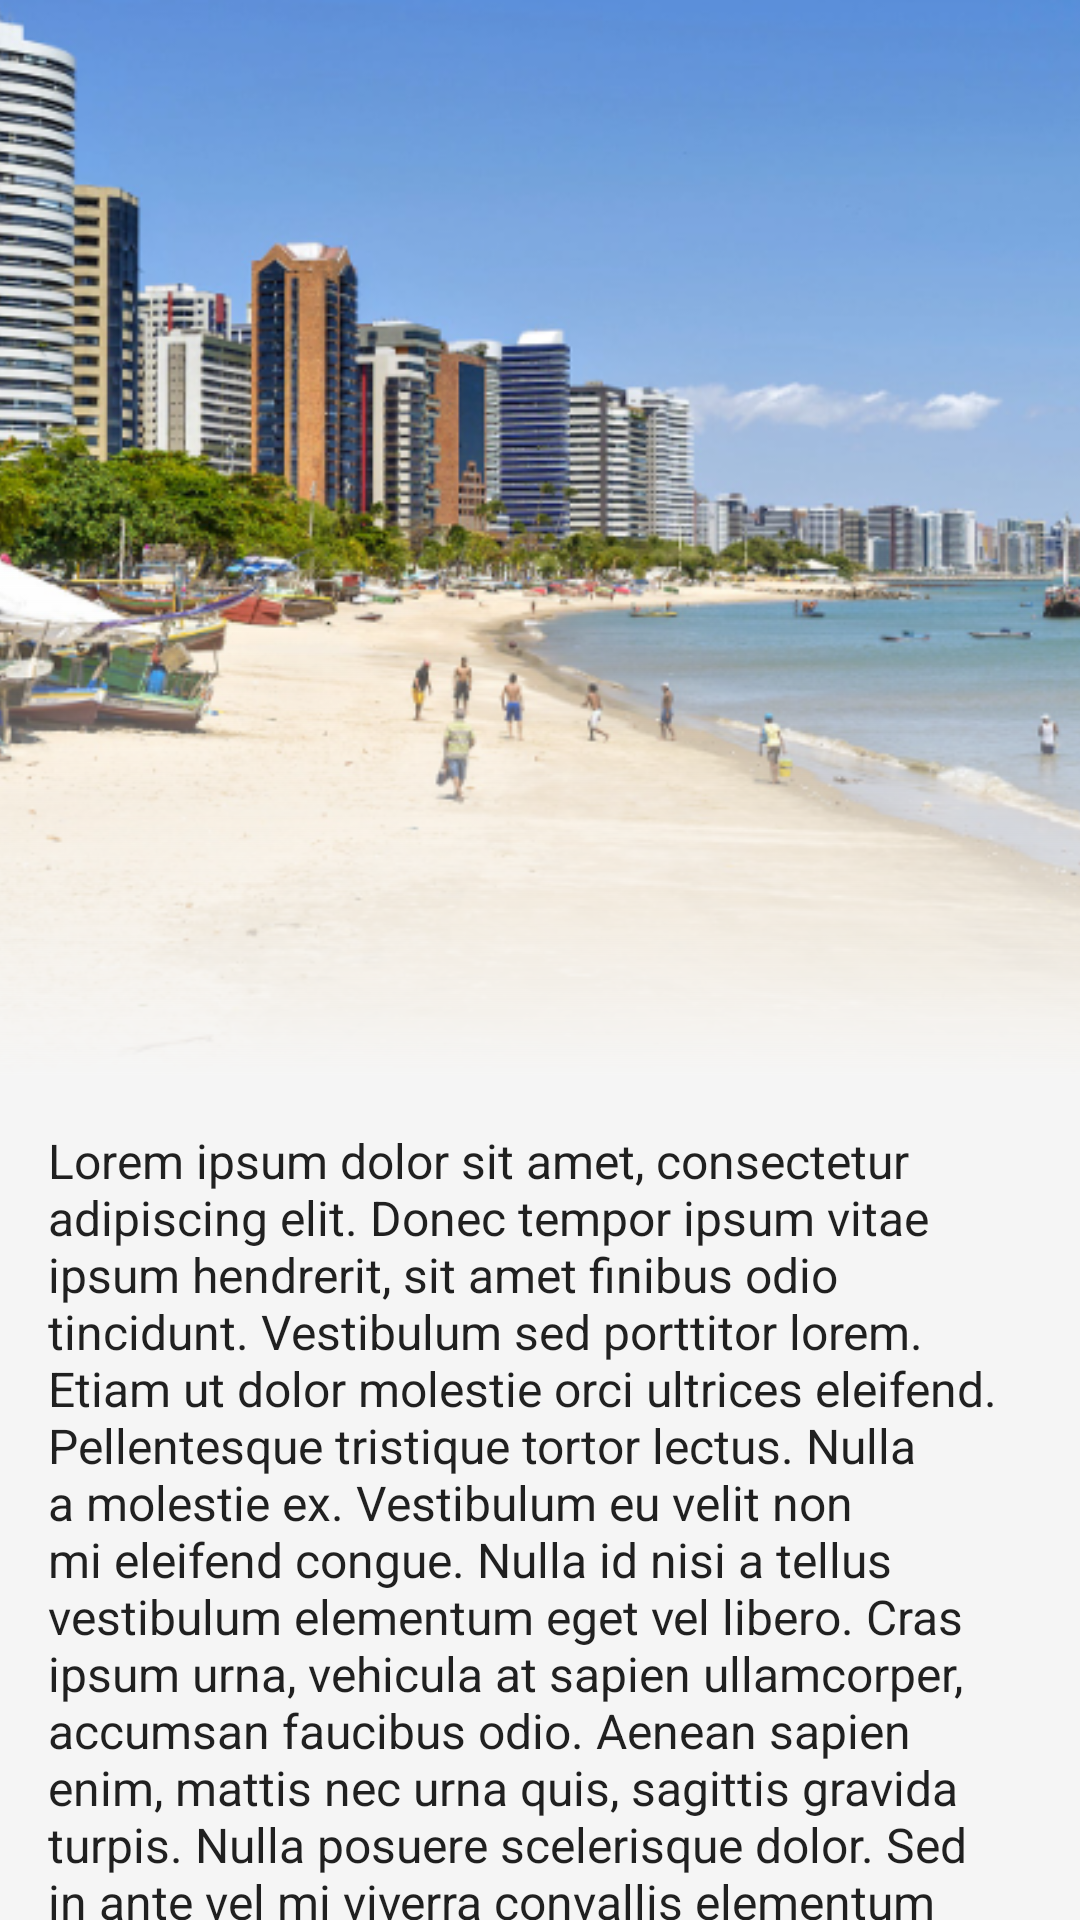

Here is an Android app screen rendered from its layout file. Give the layout XML and the strings, colors and styles it references.
<!-- AndroidManifest.xml: activity theme Theme.TestApp.NoActionBar -->
<!-- res/layout/activity_details.xml -->
<?xml version="1.0" encoding="utf-8"?>
<androidx.coordinatorlayout.widget.CoordinatorLayout xmlns:android="http://schemas.android.com/apk/res/android"
    xmlns:app="http://schemas.android.com/apk/res-auto"
    xmlns:tools="http://schemas.android.com/tools"
    android:layout_width="match_parent"
    android:layout_height="match_parent"
    android:background="@color/bg_default">

    <com.google.android.material.appbar.AppBarLayout
        android:id="@+id/app_bar"
        android:layout_width="match_parent"
        android:layout_height="360dp"
        android:fitsSystemWindows="true"
        android:theme="@style/Theme.TestApp.Toolbar"
        tools:theme="@style/Theme.TestApp">

        <com.google.android.material.appbar.CollapsingToolbarLayout
            android:id="@+id/collapsing_toolbar_layout"
            android:layout_width="match_parent"
            android:layout_height="match_parent"
            android:fitsSystemWindows="true"
            app:contentScrim="?attr/colorPrimary"
            app:layout_scrollFlags="scroll|exitUntilCollapsed"
            app:toolbarId="@+id/toolbar">

            <ImageView
                android:id="@+id/cover_image"
                android:layout_width="match_parent"
                android:layout_height="match_parent"
                android:contentDescription="@null"
                android:scaleType="centerCrop"
                android:src="@drawable/img_beach"
                app:layout_collapseMode="parallax"
                app:layout_scrollFlags="scroll|enterAlways|enterAlwaysCollapsed" />

            <View
                android:id="@+id/overlay"
                android:layout_width="match_parent"
                android:layout_height="match_parent"
                android:background="@drawable/bg_fade_bottom" />

            <androidx.appcompat.widget.Toolbar
                android:id="@+id/toolbar"
                android:layout_width="match_parent"
                android:layout_height="?attr/actionBarSize"
                app:layout_collapseMode="pin"
                app:layout_scrollFlags="scroll|enterAlways"
                app:popupTheme="@style/ThemeOverlay.AppCompat.Light"
                tools:title="Olá mundo" />

        </com.google.android.material.appbar.CollapsingToolbarLayout>

    </com.google.android.material.appbar.AppBarLayout>

    <androidx.core.widget.NestedScrollView
        android:layout_width="match_parent"
        android:layout_height="wrap_content"
        app:layout_behavior="@string/appbar_scrolling_view_behavior">

        <androidx.constraintlayout.widget.ConstraintLayout
            android:layout_width="match_parent"
            android:layout_height="wrap_content"
            android:padding="16dp">

            <TextView
                android:id="@+id/description"
                android:layout_width="match_parent"
                android:layout_height="wrap_content"
                android:text="@string/txt_lorem"
                android:textAppearance="@style/TextAppearance.AppCompat.Subhead"
                app:layout_constraintEnd_toEndOf="parent"
                app:layout_constraintStart_toStartOf="parent"
                app:layout_constraintTop_toTopOf="parent" />

        </androidx.constraintlayout.widget.ConstraintLayout>

    </androidx.core.widget.NestedScrollView>

</androidx.coordinatorlayout.widget.CoordinatorLayout>
<!-- resources referenced by this layout -->
<resources>
  <color name="bg_default">#F5F5F5</color>
  <string name="txt_lorem">
          Lorem ipsum dolor sit amet, consectetur adipiscing elit. Donec tempor ipsum vitae ipsum hendrerit, sit amet finibus odio tincidunt. Vestibulum sed porttitor lorem. Etiam ut dolor molestie orci ultrices eleifend. Pellentesque tristique tortor lectus. Nulla a molestie ex. Vestibulum eu velit non mi eleifend congue. Nulla id nisi a tellus vestibulum elementum eget vel libero. Cras ipsum urna, vehicula at sapien ullamcorper, accumsan faucibus odio.
  
  Aenean sapien enim, mattis nec urna quis, sagittis gravida turpis. Nulla posuere scelerisque dolor. Sed in ante vel mi viverra convallis elementum sit amet erat. Nullam non sem non est ornare tincidunt. Aliquam sagittis semper egestas. Proin dapibus malesuada elit, id blandit dui imperdiet volutpat. Aliquam non interdum quam. Fusce dui mi, finibus vitae nunc at, imperdiet placerat felis. Maecenas hendrerit consequat vestibulum. Aliquam eu porta nunc.
  
  Integer sed ultricies quam. Nunc eu cursus lacus, quis porta erat. Fusce vel ultricies lacus, in tincidunt odio. Fusce at eros ex. Nullam tincidunt nulla libero, et sodales ipsum interdum at. Ut placerat mauris in dui commodo pretium. Quisque finibus ac mauris in aliquam. Quisque a lectus et felis iaculis porta a non neque. Mauris finibus augue id rhoncus semper. Donec dolor velit, varius ut mattis ac, semper ultricies dolor. Integer sed aliquet lacus, quis sodales nulla. Suspendisse nec tellus cursus lacus consequat vulputate at id tortor. Cras porttitor ipsum mauris, sed rutrum neque volutpat nec. Proin dictum, purus ac malesuada ultrices, sapien dolor ornare leo, nec ultrices lectus ante in ex. Sed ac ligula vitae nibh accumsan viverra. Sed tempus sagittis condimentum.
  
  Vivamus commodo suscipit purus quis pharetra. Donec euismod blandit luctus. Sed sodales, urna tempor pretium interdum, nisi quam ultrices nulla, eget cursus augue augue sed tortor. Aenean gravida risus quis nulla commodo ultricies. Pellentesque habitant morbi tristique senectus et netus et malesuada fames ac turpis egestas. Aliquam mattis sit amet arcu et mollis. Curabitur dictum suscipit ante sit amet congue. Nulla scelerisque tempor magna, at dignissim nulla fringilla id. Donec in leo at arcu faucibus eleifend id in metus. Aenean at metus posuere, euismod tellus et, volutpat sapien. Nam ut scelerisque nibh. Sed scelerisque tortor enim, luctus congue mi faucibus ac. Quisque posuere tincidunt metus et consequat. Quisque elementum nisl et arcu venenatis egestas. Mauris porttitor scelerisque nisi a faucibus.
  
  Sed at tempor augue. Quisque non fermentum sem. Interdum et malesuada fames ac ante ipsum primis in faucibus. Donec urna turpis, pretium et ante vel, viverra fringilla nisi. Phasellus cursus efficitur ligula nec dictum. Quisque a diam id sapien fringilla sagittis quis ac dolor. Suspendisse tempor porta pulvinar. Donec et orci eu arcu laoreet sollicitudin. Sed consectetur sodales leo, eu pellentesque arcu malesuada at. Vestibulum gravida odio non felis tempor consequat quis ac purus. Cras faucibus orci metus, vel ullamcorper enim pharetra eu. Nulla maximus tincidunt ipsum et scelerisque.
      </string>
  <style name="Theme.TestApp" parent="Theme.AppCompat.Light.DarkActionBar">
          <item name="colorPrimary">#333333</item>
          <item name="colorPrimaryDark">#111111</item>
      </style>
  <style name="Theme.TestApp.Toolbar" parent="ThemeOverlay.AppCompat.Dark.ActionBar">
          <item name="android:textColorPrimary">@android:color/white</item>
          <item name="android:textColorSecondary">@android:color/white</item>
      </style>
  <style name="Theme.TestApp.NoActionBar" parent="Theme.AppCompat.Light.NoActionBar">
          <item name="colorPrimary">#333333</item>
          <item name="colorPrimaryDark">#111111</item>
      </style>
</resources>
